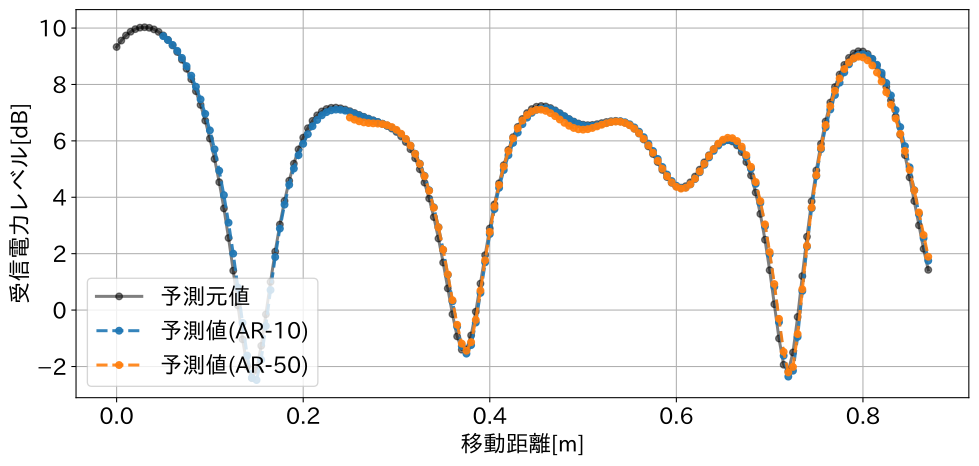

Data behind this chart, as committed beside it:
Index, x[m], Actual, order-10, order-50
0, 0.0, 9.328, , 
1, 0.005, 9.556, , 
2, 0.01, 9.735, , 
3, 0.015, 9.869, , 
4, 0.02, 9.961, , 
5, 0.025, 10.01, , 
6, 0.03, 10.03, , 
7, 0.035, 10.01, , 
8, 0.04, 9.952, , 
9, 0.045, 9.863, , 
10, 0.05, 9.739, 9.713, 
11, 0.055, 9.58, 9.575, 
12, 0.06, 9.385, 9.402, 
13, 0.065, 9.151, 9.192, 
14, 0.07, 8.876, 8.942, 
15, 0.075, 8.556, 8.65, 
16, 0.08, 8.186, 8.311, 
17, 0.085, 7.761, 7.92, 
18, 0.09, 7.274, 7.472, 
19, 0.095, 6.717, 6.958, 
20, 0.1, 6.082, 6.372, 
21, 0.105, 5.359, 5.703, 
22, 0.11, 4.536, 4.942, 
23, 0.115, 3.604, 4.077, 
24, 0.12, 2.557, 3.098, 
25, 0.125, 1.399, 2.002, 
26, 0.13, 0.1665, 0.8011, 
27, 0.135, -1.037, -0.4511, 
28, 0.14, -1.995, -1.612, 
29, 0.145, -2.411, -2.403, 
30, 0.15, -2.119, -2.48, 
31, 0.155, -1.267, -1.757, 
32, 0.16, -0.1524, -0.5635, 
33, 0.165, 0.9985, 0.713, 
34, 0.17, 2.074, 1.881, 
35, 0.175, 3.034, 2.89, 
36, 0.18, 3.869, 3.739, 
37, 0.185, 4.586, 4.442, 
38, 0.19, 5.192, 5.018, 
39, 0.195, 5.699, 5.493, 
40, 0.2, 6.115, 5.894, 
41, 0.205, 6.449, 6.236, 
42, 0.21, 6.711, 6.519, 
43, 0.215, 6.906, 6.741, 
44, 0.22, 7.044, 6.906, 
45, 0.225, 7.13, 7.018, 
46, 0.23, 7.172, 7.083, 
47, 0.235, 7.179, 7.109, 
48, 0.24, 7.156, 7.102, 
49, 0.245, 7.112, 7.071, 
50, 0.25, 7.053, 7.022, 6.826
51, 0.255, 6.987, 6.963, 6.752
52, 0.26, 6.919, 6.899, 6.693
53, 0.265, 6.852, 6.836, 6.654
54, 0.27, 6.789, 6.776, 6.632
55, 0.275, 6.728, 6.719, 6.621
56, 0.28, 6.668, 6.665, 6.612
57, 0.285, 6.604, 6.608, 6.595
58, 0.29, 6.529, 6.544, 6.556
59, 0.295, 6.436, 6.465, 6.49
... 3,940 more rows
